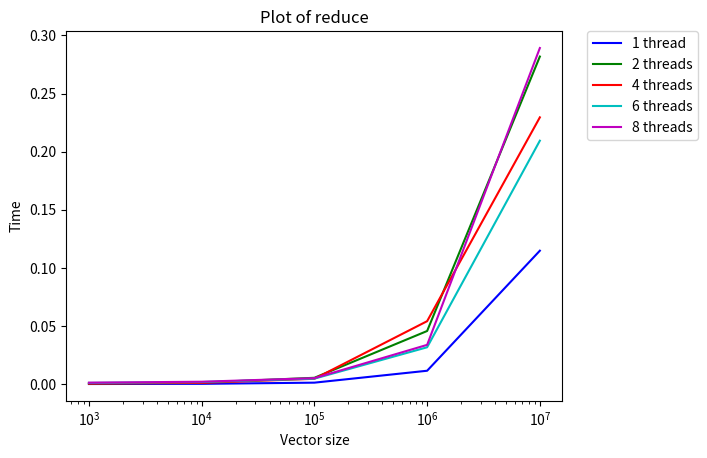

Python code for this plot:
import matplotlib.pyplot as plt

fig = plt.figure(1)

plt.title('Plot of reduce')
plt.plot([1000, 10000, 100000, 1000000, 10000000],
         [0.000081989, 0.000241044, 0.00125717, 0.0115089, 0.114808], 'b', 
         label= "1 thread")

plt.plot([1000, 10000, 100000, 1000000, 10000000],
         [0.000531936, 0.00131929, 0.00544347, 0.0457089, 0.28185], 'g', 
         label= "2 threads")

plt.plot([1000, 10000, 100000, 1000000, 10000000],
         [0.00042156, 0.00105977, 0.00458366, 0.0541587, 0.229545], 'r', 
         label= "4 threads")

plt.plot([1000, 10000, 100000, 1000000, 10000000],
         [0.00104099, 0.00177011, 0.00472027, 0.0317005, 0.209461], 'c', 
         label= "6 threads")

plt.plot([1000, 10000, 100000, 1000000, 10000000], 
         [0.00125891, 0.00206225, 0.00511803, 0.0337758, 0.289203], 'm', 
         label= "8 threads")

lgd = plt.legend(bbox_to_anchor=(1.05, 1), loc=2, borderaxespad=0.)

plt.ylabel('Time')
plt.xlabel('Vector size')
plt.xscale('log')

fig.savefig('samplefigure', bbox_extra_artists=(lgd,), bbox_inches='tight')
plt.show()